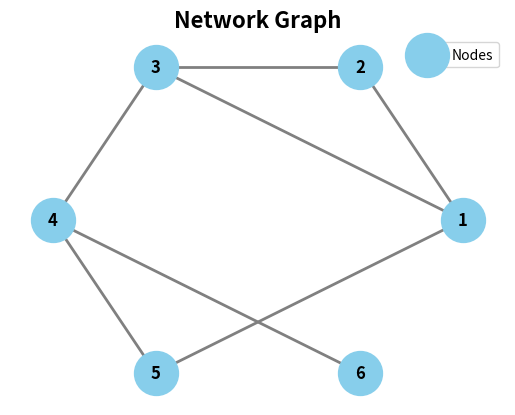

Write the Python code that produced this figure.
# 导库
import networkx as nx
import matplotlib.pyplot as plt

# 网络图（Network Graph）
# 推荐绘图网站：https://csacademy.com/app/graph_editor/
'''
    （1）特点：节点和边构成的图形，用于显示关系网络
    （2）用途：可视化节点和边的关系网络，显示节点的中心性和连接性
'''

# 创建一个简单的网络图
G = nx.Graph()                                                                  # 实例化一个图
G.add_nodes_from([1, 2, 3, 4, 5, 6])                                            # 创建节点
G.add_edges_from([(1, 2), (2, 3), (3, 4), (4, 5), (5, 1), (1, 3), (4, 6)])      # 创建边

# 绘制网络图
pos = nx.circular_layout(G)     # 设置节点的位置

# 调整节点和边的样式
nx.draw_networkx_nodes(G, pos, node_color='skyblue', node_size=1000, label='Nodes')
nx.draw_networkx_edges(G, pos, edge_color='gray', width=2)
nx.draw_networkx_labels(G, pos, font_size=12, font_weight='bold')

# 设置图例
plt.legend(loc='best')

# 设置标题
plt.title('Network Graph', fontsize=16, fontweight='bold')

# 设置背景颜色（plt.gca()函数是获得当前轴的意思，即获取当前的axes对象）
plt.gca().set_facecolor('#f0f0f0')

# 隐藏坐标轴
plt.axis('off')

# 显示图像
plt.show()
